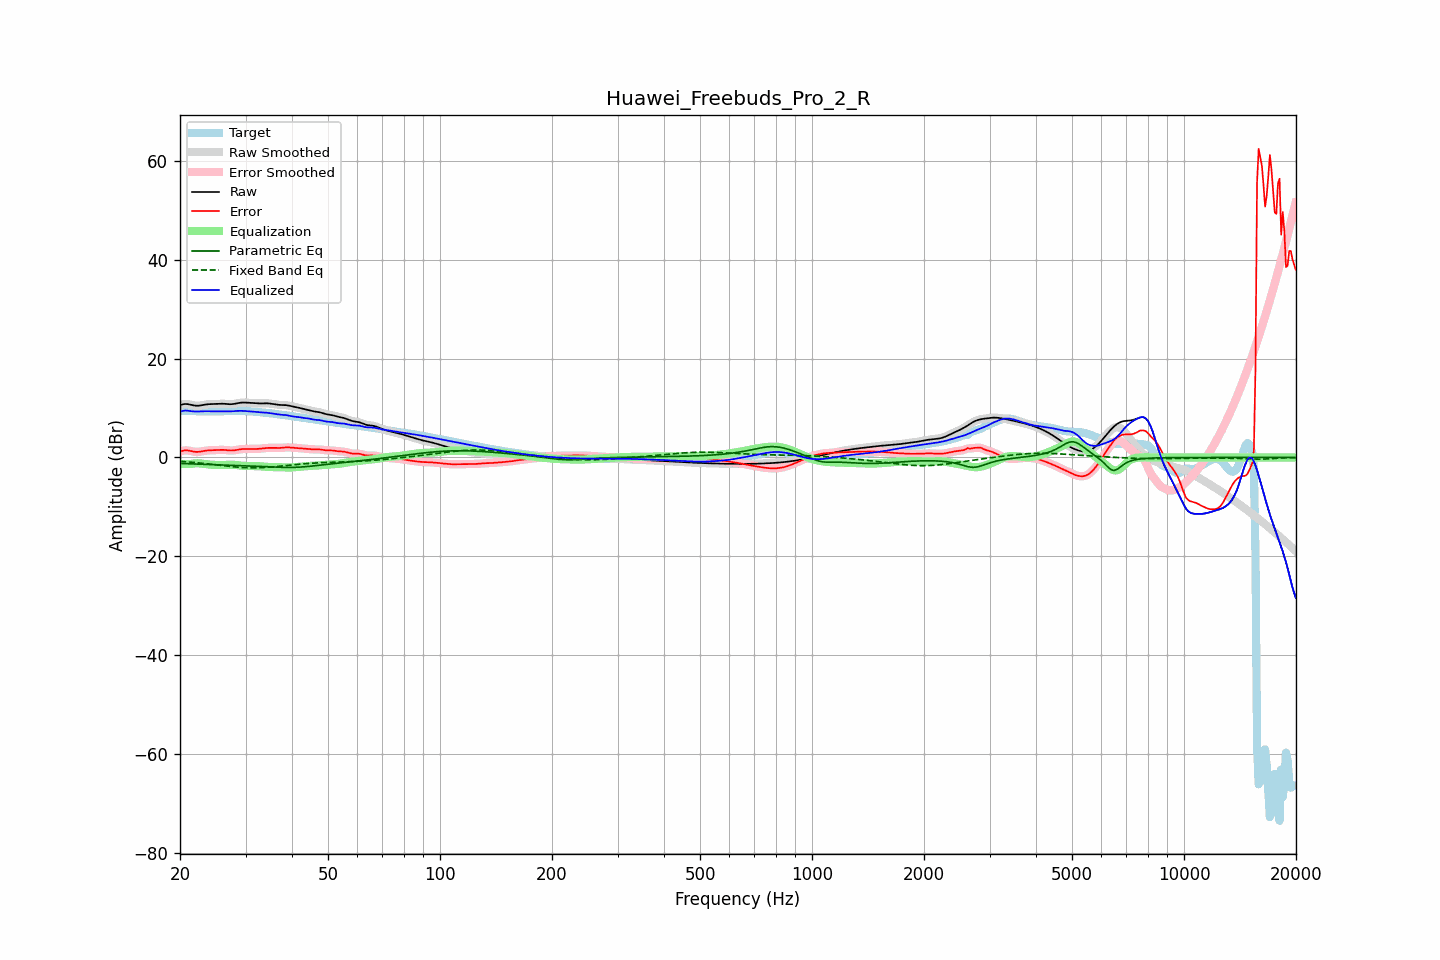

Data behind this chart, as committed beside it:
frequency, raw, error, smoothed, error_smoothed, equalization, parametric_eq, fixed_band_eq, equalized_raw, equalized_smoothed, target
20.00, 10.60, 1.19, 10.60, 1.19, -1.33, -1.20, -0.77, 9.27, 9.27, 9.40
20.20, 10.69, 1.30, 10.70, 1.30, -1.33, -1.21, -0.80, 9.36, 9.37, 9.40
20.40, 10.77, 1.37, 10.77, 1.38, -1.33, -1.23, -0.82, 9.44, 9.44, 9.39
20.61, 10.82, 1.43, 10.81, 1.42, -1.33, -1.24, -0.85, 9.49, 9.48, 9.39
20.81, 10.81, 1.44, 10.81, 1.44, -1.33, -1.25, -0.87, 9.49, 9.49, 9.38
21.02, 10.78, 1.41, 10.78, 1.41, -1.32, -1.26, -0.90, 9.46, 9.46, 9.37
21.23, 10.72, 1.36, 10.72, 1.36, -1.31, -1.27, -0.92, 9.41, 9.41, 9.36
21.44, 10.65, 1.29, 10.65, 1.29, -1.30, -1.28, -0.95, 9.35, 9.35, 9.35
21.66, 10.57, 1.22, 10.57, 1.22, -1.25, -1.30, -0.98, 9.32, 9.32, 9.35
21.87, 10.50, 1.16, 10.51, 1.17, -1.20, -1.31, -1.01, 9.30, 9.30, 9.34
22.09, 10.47, 1.13, 10.47, 1.13, -1.18, -1.32, -1.04, 9.29, 9.30, 9.34
22.31, 10.47, 1.13, 10.47, 1.13, -1.17, -1.33, -1.07, 9.30, 9.30, 9.34
22.54, 10.49, 1.16, 10.49, 1.16, -1.18, -1.34, -1.10, 9.31, 9.31, 9.33
22.76, 10.54, 1.20, 10.54, 1.20, -1.21, -1.35, -1.14, 9.32, 9.32, 9.33
22.99, 10.60, 1.27, 10.60, 1.26, -1.26, -1.36, -1.17, 9.34, 9.34, 9.33
23.22, 10.66, 1.33, 10.66, 1.32, -1.30, -1.38, -1.21, 9.35, 9.35, 9.33
23.45, 10.71, 1.38, 10.71, 1.38, -1.35, -1.39, -1.24, 9.36, 9.36, 9.33
23.69, 10.75, 1.42, 10.75, 1.42, -1.39, -1.40, -1.28, 9.36, 9.36, 9.33
23.92, 10.78, 1.44, 10.78, 1.44, -1.43, -1.41, -1.31, 9.35, 9.35, 9.34
24.16, 10.80, 1.46, 10.80, 1.46, -1.45, -1.42, -1.35, 9.34, 9.34, 9.34
24.40, 10.81, 1.47, 10.81, 1.47, -1.47, -1.43, -1.39, 9.33, 9.33, 9.34
24.65, 10.82, 1.48, 10.82, 1.48, -1.49, -1.44, -1.43, 9.33, 9.33, 9.34
24.89, 10.83, 1.49, 10.83, 1.49, -1.51, -1.46, -1.46, 9.32, 9.33, 9.34
25.14, 10.84, 1.50, 10.85, 1.50, -1.52, -1.47, -1.50, 9.33, 9.33, 9.34
25.39, 10.86, 1.52, 10.86, 1.52, -1.52, -1.48, -1.54, 9.34, 9.34, 9.34
25.65, 10.87, 1.54, 10.87, 1.54, -1.53, -1.49, -1.58, 9.35, 9.35, 9.34
25.91, 10.88, 1.54, 10.88, 1.54, -1.52, -1.50, -1.62, 9.36, 9.35, 9.33
26.16, 10.87, 1.54, 10.87, 1.54, -1.51, -1.51, -1.66, 9.36, 9.36, 9.33
26.43, 10.85, 1.52, 10.85, 1.52, -1.49, -1.52, -1.70, 9.36, 9.36, 9.33
26.69, 10.82, 1.49, 10.82, 1.49, -1.47, -1.53, -1.73, 9.35, 9.35, 9.34
26.96, 10.80, 1.45, 10.80, 1.45, -1.46, -1.54, -1.77, 9.34, 9.34, 9.34
27.23, 10.78, 1.42, 10.78, 1.42, -1.45, -1.56, -1.81, 9.33, 9.33, 9.36
27.50, 10.78, 1.41, 10.78, 1.41, -1.45, -1.57, -1.84, 9.33, 9.34, 9.37
27.77, 10.81, 1.42, 10.81, 1.43, -1.46, -1.58, -1.87, 9.35, 9.35, 9.39
28.05, 10.86, 1.46, 10.86, 1.46, -1.49, -1.59, -1.91, 9.37, 9.37, 9.40
28.33, 10.93, 1.51, 10.92, 1.51, -1.52, -1.60, -1.94, 9.40, 9.40, 9.41
28.62, 10.99, 1.57, 10.99, 1.57, -1.56, -1.61, -1.96, 9.43, 9.42, 9.42
28.90, 11.05, 1.63, 11.05, 1.63, -1.61, -1.62, -1.99, 9.44, 9.44, 9.42
29.19, 11.09, 1.68, 11.09, 1.67, -1.65, -1.64, -2.01, 9.44, 9.44, 9.41
29.48, 11.11, 1.71, 11.11, 1.70, -1.68, -1.65, -2.03, 9.43, 9.43, 9.40
29.78, 11.11, 1.72, 11.11, 1.72, -1.70, -1.66, -2.05, 9.41, 9.41, 9.39
30.08, 11.10, 1.72, 11.10, 1.72, -1.72, -1.67, -2.07, 9.38, 9.38, 9.38
30.38, 11.08, 1.72, 11.08, 1.72, -1.72, -1.68, -2.08, 9.36, 9.36, 9.37
30.68, 11.06, 1.71, 11.06, 1.71, -1.72, -1.70, -2.09, 9.34, 9.34, 9.35
30.99, 11.04, 1.71, 11.04, 1.71, -1.71, -1.71, -2.10, 9.32, 9.32, 9.33
31.30, 11.01, 1.71, 11.01, 1.71, -1.71, -1.72, -2.10, 9.30, 9.30, 9.30
31.61, 10.99, 1.71, 10.99, 1.71, -1.71, -1.74, -2.10, 9.27, 9.27, 9.27
31.93, 10.96, 1.72, 10.96, 1.72, -1.72, -1.75, -2.10, 9.23, 9.24, 9.24
32.24, 10.94, 1.73, 10.94, 1.73, -1.74, -1.76, -2.09, 9.20, 9.20, 9.21
32.57, 10.93, 1.75, 10.93, 1.75, -1.76, -1.78, -2.08, 9.16, 9.17, 9.18
32.89, 10.93, 1.78, 10.93, 1.78, -1.79, -1.79, -2.07, 9.14, 9.14, 9.15
33.22, 10.94, 1.82, 10.94, 1.82, -1.82, -1.81, -2.05, 9.12, 9.12, 9.12
33.55, 10.96, 1.86, 10.95, 1.86, -1.85, -1.82, -2.04, 9.10, 9.10, 9.10
33.89, 10.96, 1.89, 10.96, 1.89, -1.88, -1.84, -2.01, 9.08, 9.08, 9.07
34.23, 10.96, 1.92, 10.96, 1.92, -1.91, -1.86, -1.99, 9.05, 9.05, 9.04
34.57, 10.94, 1.94, 10.94, 1.94, -1.93, -1.87, -1.97, 9.01, 9.01, 9.00
34.92, 10.90, 1.95, 10.91, 1.95, -1.94, -1.89, -1.94, 8.97, 8.97, 8.96
35.27, 10.86, 1.95, 10.86, 1.95, -1.94, -1.90, -1.91, 8.92, 8.92, 8.91
35.62, 10.82, 1.95, 10.82, 1.95, -1.94, -1.92, -1.88, 8.88, 8.88, 8.87
35.97, 10.77, 1.94, 10.77, 1.94, -1.94, -1.93, -1.85, 8.83, 8.83, 8.83
... 635 more rows
